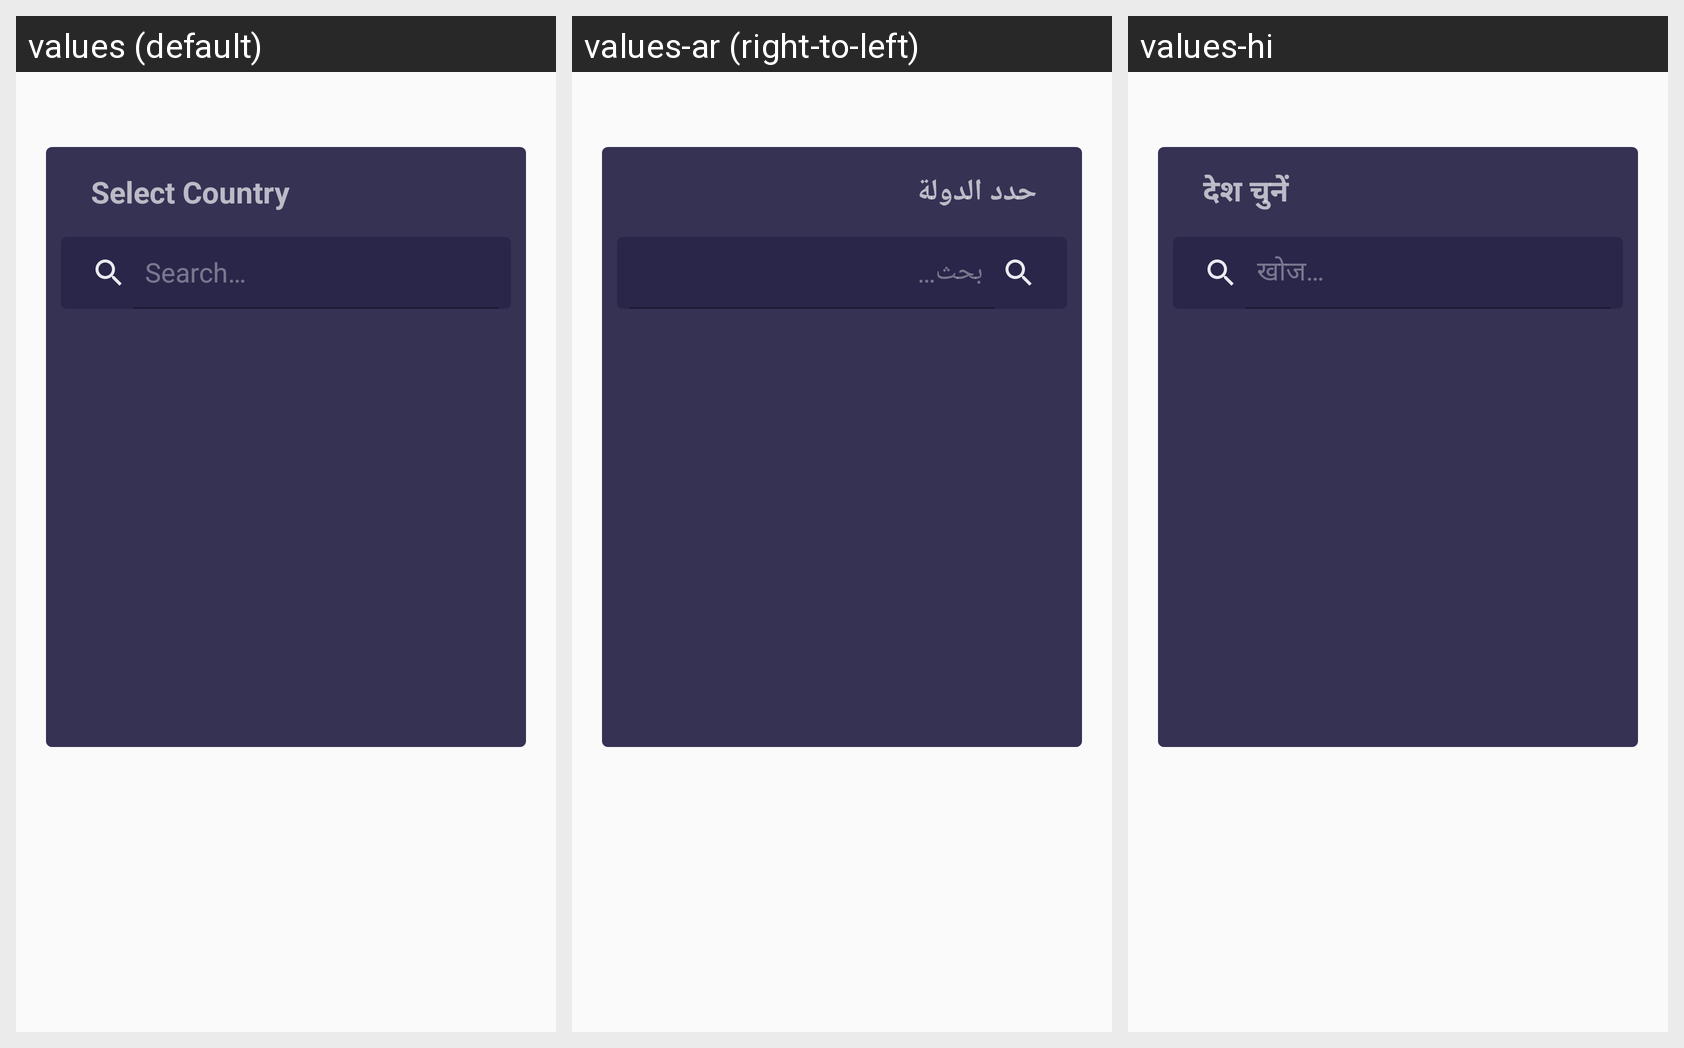

This grid shows one Android layout under several languages. Give, for every string resource on the screen, its name, the default text and each shown locale's text.
Android screen res/layout/dialog_cc.xml rendered under 3 locales, left to right: values (default), values-ar (right-to-left), values-hi. Device: Nexus 5 (rendered at 1080×1920; each locale shown at half size, 540×960, under a caption strip naming it); theme AppTheme.
Strings drawn on this screen, with the default value and each locale's value (text and hints the layout hard-codes, and strings that could not be matched under every locale, appear in the picture but are not listed):

select_country
  values: Select Country
  values-ar: حدد الدولة
  values-hi: देश चुनें

search
  values: Search…
  values-ar: بحث…
  values-hi: खोज…
